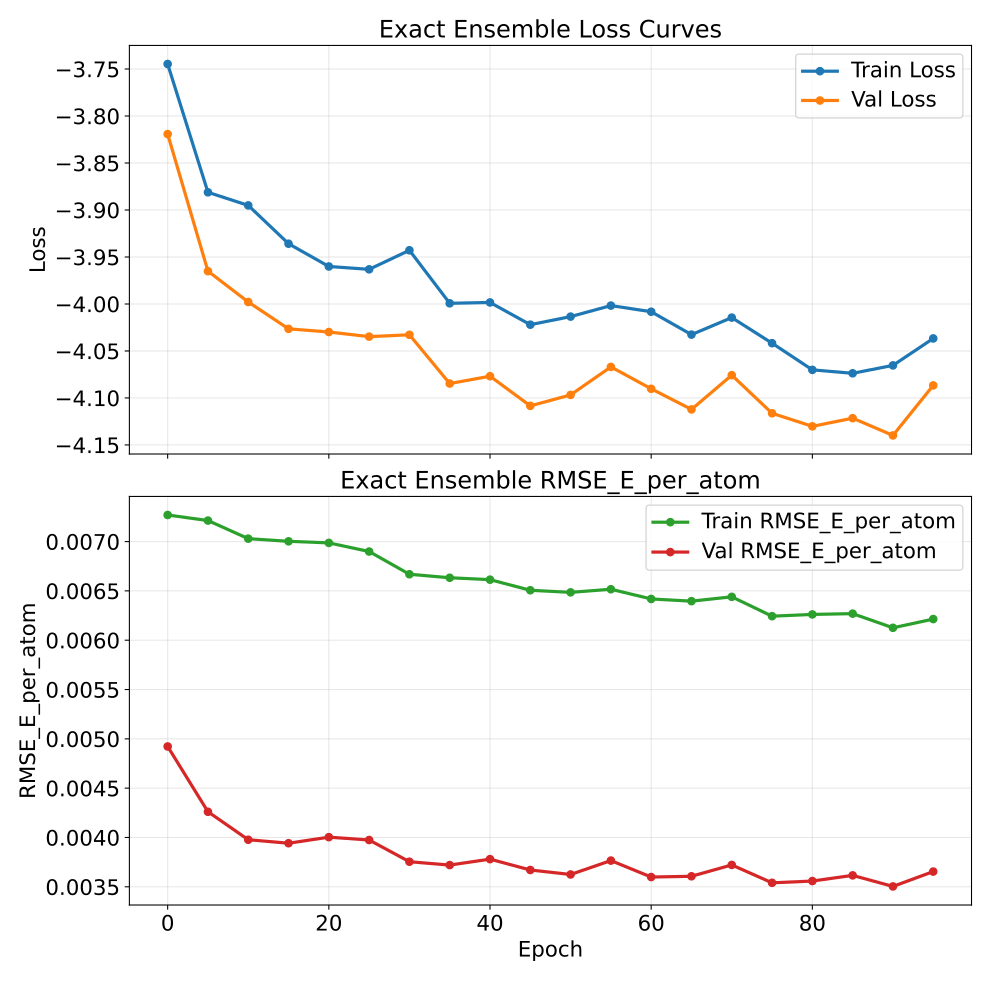

The data file committed next to this chart (first rows):
epoch, train_loss, val_loss, train_rmse_e_atom, val_rmse_e_atom
0, -3.745, -3.819, 0.007269, 0.004923
5, -3.881, -3.965, 0.007213, 0.004261
10, -3.895, -3.998, 0.00703, 0.003977
15, -3.936, -4.026, 0.007003, 0.003942
20, -3.96, -4.03, 0.006987, 0.004003
25, -3.963, -4.035, 0.006899, 0.003974
30, -3.943, -4.033, 0.006669, 0.003754
35, -3.999, -4.085, 0.006633, 0.00372
40, -3.998, -4.077, 0.006614, 0.00378
45, -4.022, -4.108, 0.006506, 0.00367
50, -4.013, -4.097, 0.006485, 0.003625
55, -4.002, -4.067, 0.006517, 0.003766
60, -4.008, -4.09, 0.006418, 0.003599
65, -4.033, -4.112, 0.006396, 0.003606
70, -4.014, -4.076, 0.00644, 0.003722
75, -4.042, -4.116, 0.006243, 0.00354
80, -4.07, -4.13, 0.006261, 0.003558
85, -4.074, -4.122, 0.006269, 0.003616
90, -4.065, -4.14, 0.006126, 0.003503
95, -4.037, -4.087, 0.006214, 0.003654
